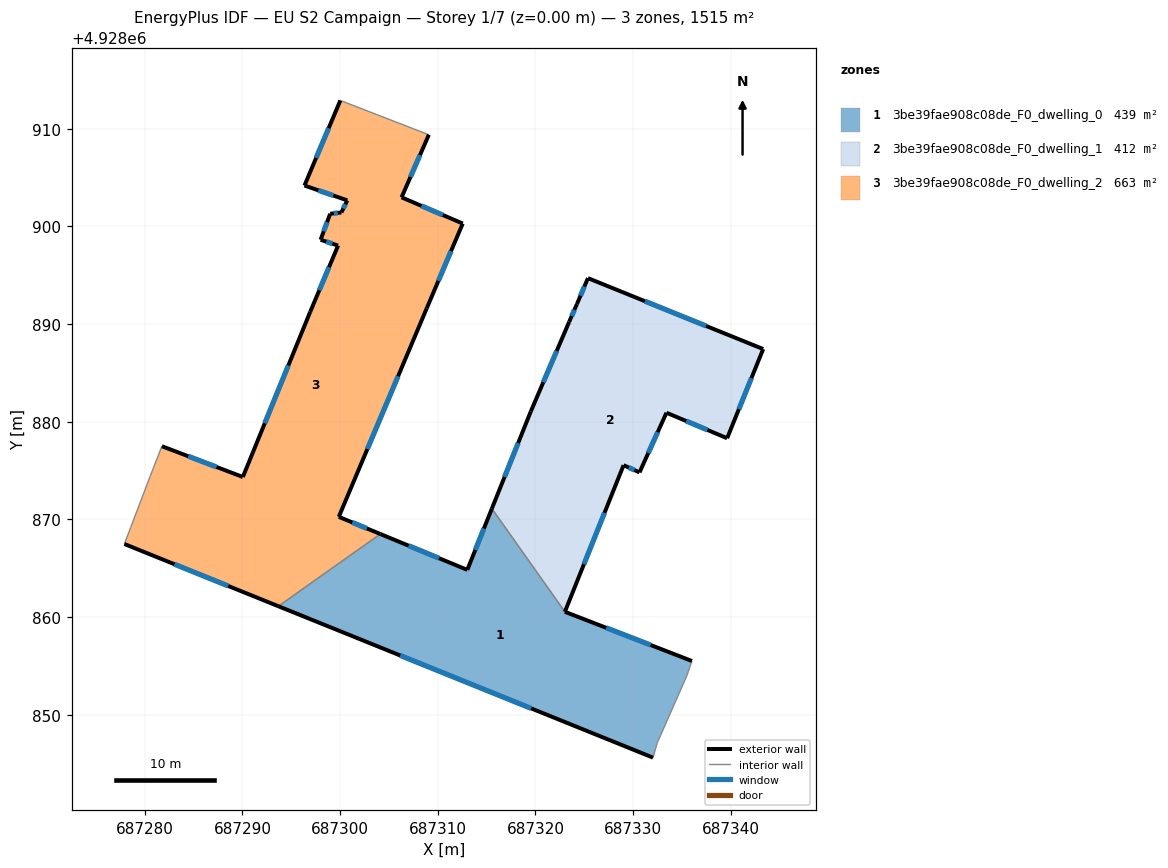
=== STOREY PLAN SPEC (per zone: floor XY polygon, exterior-wall plan segments, windows/doors) ===
zone 1: 3be39fae908c08de_F0_dwelling_0  (439.3 m²)
  floor: (687336.02, 4928855.50) (687335.50, 4928854.00) (687332.45, 4928847.08) (687332.03, 4928845.61) (687293.68, 4928861.11) (687304.12, 4928868.50) (687313.02, 4928864.83) (687315.54, 4928871.10) (687323.01, 4928860.54)
  exterior wall: (687293.68, 4928861.11) – (687332.03, 4928845.61)  [41.4 m]
    window: (687306.15, 4928856.06) – (687319.56, 4928850.65)  [15.2 m²]
  exterior wall: (687313.02, 4928864.83) – (687304.12, 4928868.50)  [9.6 m]
    window: (687310.13, 4928866.02) – (687307.02, 4928867.30)  [3.5 m²]
  exterior wall: (687315.54, 4928871.10) – (687313.02, 4928864.83)  [6.8 m]
    window: (687314.72, 4928869.06) – (687313.84, 4928866.87)  [2.5 m²]
  exterior wall: (687336.02, 4928855.50) – (687323.01, 4928860.54)  [14.0 m]
    window: (687331.79, 4928857.14) – (687327.24, 4928858.90)  [5.1 m²]
  interior walls: 5
zone 2: 3be39fae908c08de_F0_dwelling_1  (412.4 m²)
  floor: (687343.31, 4928887.43) (687339.62, 4928878.30) (687333.41, 4928880.92) (687330.65, 4928874.81) (687329.02, 4928875.55) (687323.01, 4928860.54) (687315.54, 4928871.10) (687319.52, 4928881.05) (687323.45, 4928890.23) (687324.24, 4928892.04) (687325.37, 4928894.70)
  exterior wall: (687330.65, 4928874.81) – (687333.41, 4928880.92)  [6.7 m]
    window: (687331.55, 4928876.79) – (687332.51, 4928878.93)  [2.5 m²]
  exterior wall: (687329.02, 4928875.55) – (687330.65, 4928874.81)  [1.8 m]
    window: (687329.55, 4928875.31) – (687330.12, 4928875.05)  [0.7 m²]
  exterior wall: (687323.01, 4928860.54) – (687329.02, 4928875.55)  [16.2 m]
    window: (687324.97, 4928865.42) – (687327.07, 4928870.66)  [5.9 m²]
  exterior wall: (687319.52, 4928881.05) – (687315.54, 4928871.10)  [10.7 m]
    window: (687318.23, 4928877.81) – (687316.83, 4928874.33)  [3.9 m²]
  exterior wall: (687323.45, 4928890.23) – (687319.52, 4928881.05)  [10.0 m]
    window: (687322.17, 4928887.24) – (687320.80, 4928884.03)  [3.7 m²]
  exterior wall: (687324.24, 4928892.04) – (687323.45, 4928890.23)  [2.0 m]
    window: (687323.99, 4928891.45) – (687323.71, 4928890.81)  [0.7 m²]
  exterior wall: (687325.37, 4928894.70) – (687324.24, 4928892.04)  [2.9 m]
    window: (687325.00, 4928893.83) – (687324.61, 4928892.90)  [1.1 m²]
  exterior wall: (687343.31, 4928887.43) – (687325.37, 4928894.70)  [19.4 m]
    window: (687337.48, 4928889.80) – (687331.21, 4928892.33)  [7.1 m²]
  exterior wall: (687339.62, 4928878.30) – (687343.31, 4928887.43)  [9.8 m]
    window: (687340.82, 4928881.27) – (687342.11, 4928884.47)  [3.6 m²]
  exterior wall: (687333.41, 4928880.92) – (687339.62, 4928878.30)  [6.7 m]
    window: (687335.43, 4928880.07) – (687337.60, 4928879.15)  [2.5 m²]
  interior walls: 1
zone 3: 3be39fae908c08de_F0_dwelling_2  (663.4 m²)
  floor: (687309.08, 4928909.38) (687306.29, 4928902.97) (687312.55, 4928900.29) (687308.86, 4928891.60) (687299.86, 4928870.26) (687304.12, 4928868.50) (687293.68, 4928861.11) (687277.91, 4928867.48) (687278.56, 4928869.18) (687280.54, 4928874.39) (687281.75, 4928877.49) (687290.04, 4928874.34) (687296.94, 4928891.26) (687299.79, 4928898.03) (687298.00, 4928898.63) (687298.98, 4928901.29) (687300.13, 4928901.42) (687300.73, 4928902.66) (687296.35, 4928904.18) (687300.02, 4928912.88)
  exterior wall: (687290.04, 4928874.34) – (687281.75, 4928877.49)  [8.9 m]
    window: (687287.35, 4928875.36) – (687284.45, 4928876.46)  [3.3 m²]
  exterior wall: (687296.94, 4928891.26) – (687290.04, 4928874.34)  [18.3 m]
    window: (687294.70, 4928885.75) – (687292.29, 4928879.84)  [6.7 m²]
  exterior wall: (687299.79, 4928898.03) – (687296.94, 4928891.26)  [7.3 m]
    window: (687298.87, 4928895.82) – (687297.87, 4928893.46)  [2.7 m²]
  exterior wall: (687298.00, 4928898.63) – (687299.79, 4928898.03)  [1.9 m]
    window: (687298.58, 4928898.43) – (687299.21, 4928898.22)  [0.7 m²]
  exterior wall: (687298.98, 4928901.29) – (687298.00, 4928898.63)  [2.8 m]
    window: (687298.66, 4928900.42) – (687298.32, 4928899.49)  [1.0 m²]
  exterior wall: (687300.13, 4928901.42) – (687298.98, 4928901.29)  [1.2 m]
    window: (687299.76, 4928901.37) – (687299.36, 4928901.33)  [0.4 m²]
  exterior wall: (687300.73, 4928902.66) – (687300.13, 4928901.42)  [1.4 m]
    window: (687300.54, 4928902.25) – (687300.33, 4928901.82)  [0.5 m²]
  exterior wall: (687296.35, 4928904.18) – (687300.73, 4928902.66)  [4.6 m]
    window: (687297.78, 4928903.68) – (687299.31, 4928903.15)  [1.7 m²]
  exterior wall: (687300.02, 4928912.88) – (687296.35, 4928904.18)  [9.5 m]
    window: (687298.83, 4928910.05) – (687297.55, 4928907.01)  [3.5 m²]
  exterior wall: (687306.29, 4928902.97) – (687309.08, 4928909.38)  [7.0 m]
    window: (687307.20, 4928905.05) – (687308.17, 4928907.29)  [2.6 m²]
  exterior wall: (687312.55, 4928900.29) – (687306.29, 4928902.97)  [6.8 m]
    window: (687310.52, 4928901.16) – (687308.33, 4928902.09)  [2.5 m²]
  exterior wall: (687308.86, 4928891.60) – (687312.55, 4928900.29)  [9.4 m]
    window: (687310.06, 4928894.42) – (687311.35, 4928897.46)  [3.5 m²]
  exterior wall: (687299.86, 4928870.26) – (687308.86, 4928891.60)  [23.2 m]
    window: (687302.79, 4928877.20) – (687305.94, 4928884.66)  [8.5 m²]
  exterior wall: (687304.12, 4928868.50) – (687299.86, 4928870.26)  [4.6 m]
    window: (687302.74, 4928869.07) – (687301.25, 4928869.68)  [1.7 m²]
  exterior wall: (687277.91, 4928867.48) – (687293.68, 4928861.11)  [17.0 m]
    window: (687283.04, 4928865.40) – (687288.55, 4928863.18)  [6.2 m²]
  interior walls: 5

=== DERIVED (storey summary) ===
Building: EU S2 Campaign
Storey: 1 of 7  (floor level z = 0.00 m)
Storey gross floor area: 1515.1 m²
Zones on this storey: 3
  - 3be39fae908c08de_F0_dwelling_0: floor 439.3 m²; exterior wall 71.7 m (215.1 m²); 4 window(s) 26.3 m²; WWR 12.2%
  - 3be39fae908c08de_F0_dwelling_1: floor 412.4 m²; exterior wall 86.2 m (258.5 m²); 10 window(s) 31.6 m²; WWR 12.2%
  - 3be39fae908c08de_F0_dwelling_2: floor 663.4 m²; exterior wall 123.8 m (371.5 m²); 15 window(s) 45.4 m²; WWR 12.2%
Zone adjacency (shared interzone walls):
  - 3be39fae908c08de_F0_dwelling_0 ↔ 3be39fae908c08de_F0_dwelling_1
  - 3be39fae908c08de_F0_dwelling_0 ↔ 3be39fae908c08de_F0_dwelling_2